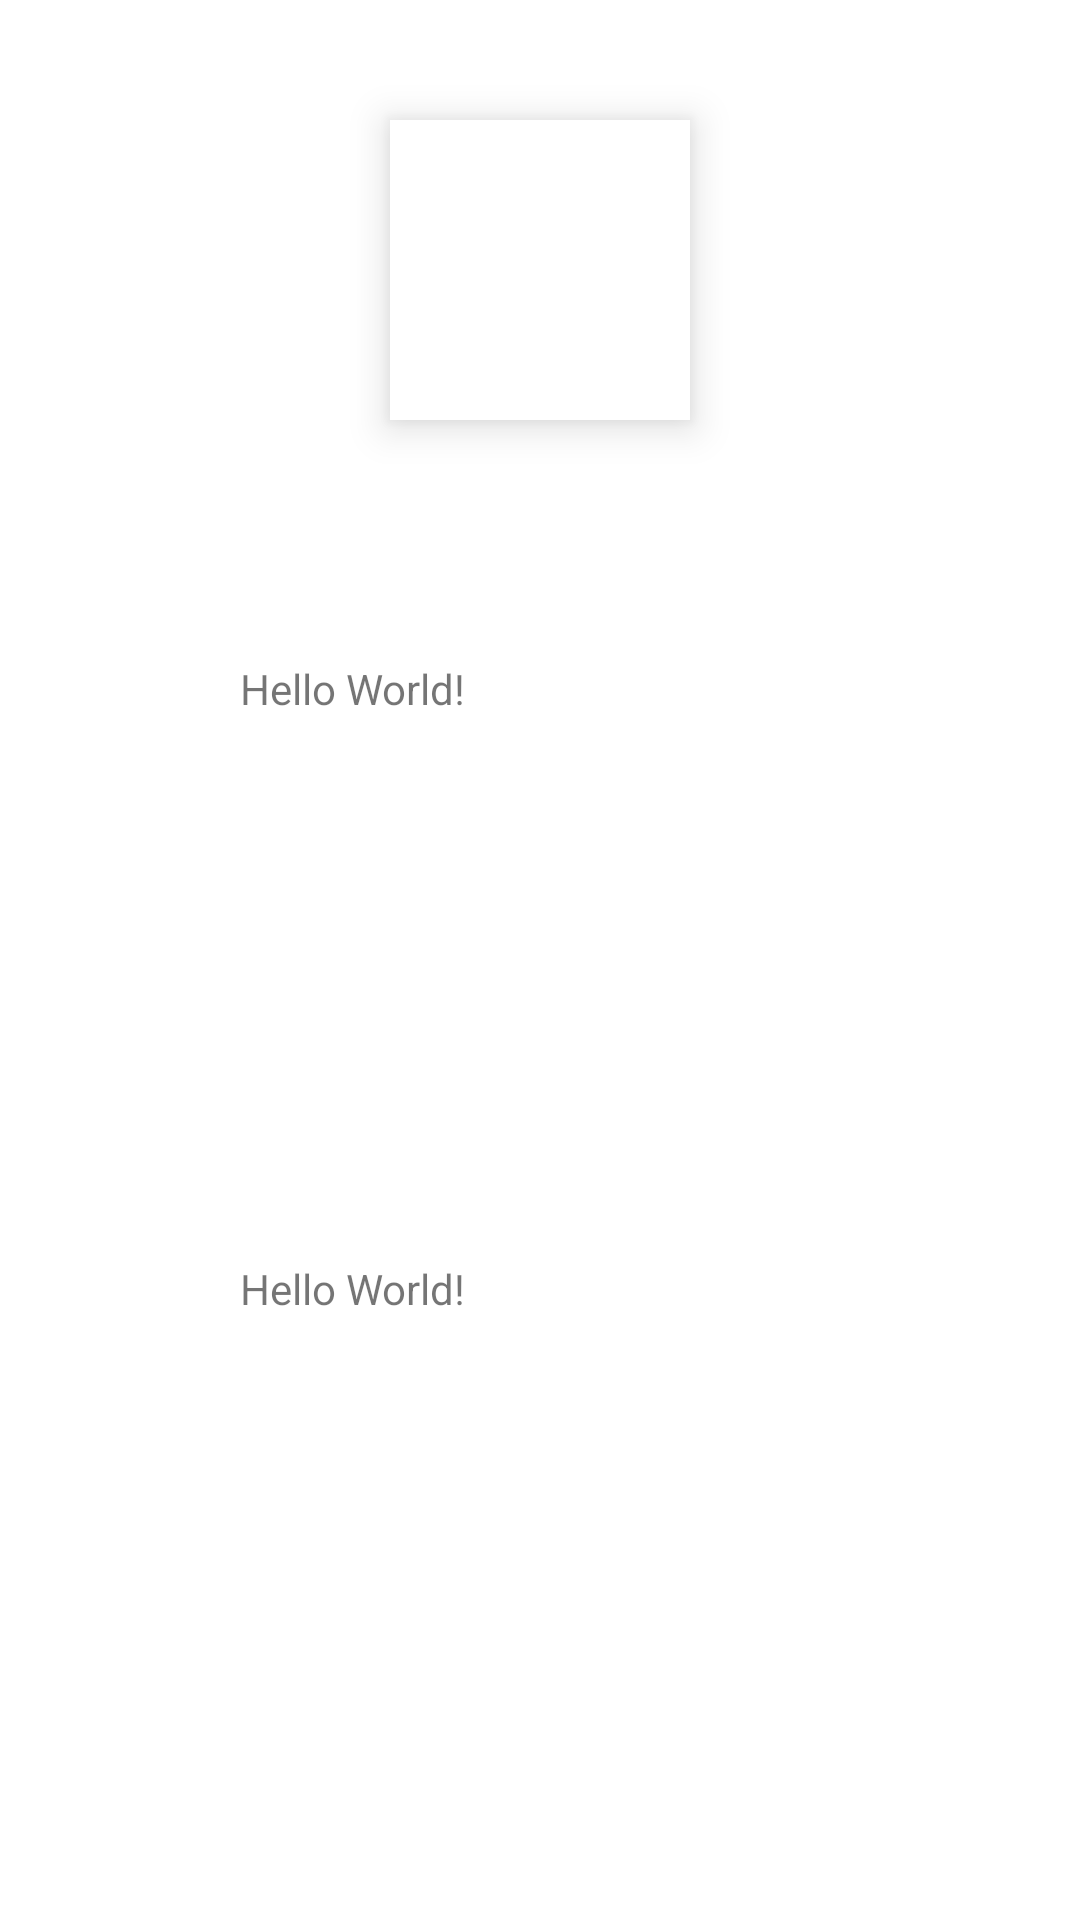

This screen was rendered from an Android layout file. Write that file and the resources it references.
<!-- AndroidManifest.xml: application theme Theme.GoogleOneTapLogin -->
<!-- res/layout/activity_main.xml -->
<?xml version="1.0" encoding="utf-8"?>
<androidx.constraintlayout.widget.ConstraintLayout
    xmlns:android="http://schemas.android.com/apk/res/android"
    xmlns:app="http://schemas.android.com/apk/res-auto"
    xmlns:tools="http://schemas.android.com/tools"
    android:layout_width="match_parent"
    android:layout_height="match_parent"
    tools:context=".MainActivity">

    <androidx.cardview.widget.CardView
        android:id="@+id/my_cardview"
        android:layout_width="match_parent"
        android:layout_height="wrap_content"
        android:visibility="gone"
        app:cardCornerRadius="4dp"
        app:cardElevation="4dp"
        app:layout_constraintTop_toTopOf="parent">

        <com.example.googleonetaplogin.MaxSpinner
            android:id="@+id/sp_category"
            android:layout_width="100dp"
            android:layout_height="50dp"
            android:popupBackground="@drawable/spinner_popup_bg"
            app:layout_constraintTop_toTopOf="parent"/>

    </androidx.cardview.widget.CardView>

    <View
        android:layout_width="100dp"
        android:layout_height="100dp"
        android:layout_marginTop="40dp"
        android:elevation="8dp"
        android:background="#ffffff"
        app:layout_constraintTop_toTopOf="parent"
        app:layout_constraintStart_toStartOf="parent"
        app:layout_constraintEnd_toEndOf="parent"/>

    <TextView
        android:id="@+id/tv_login"
        android:layout_width="200dp"
        android:layout_height="200dp"
        android:text="Hello World!"
        app:layout_constraintBottom_toBottomOf="parent"
        app:layout_constraintEnd_toEndOf="parent"
        app:layout_constraintStart_toStartOf="parent"
        app:layout_constraintTop_toTopOf="parent" />

    <TextView
        android:id="@+id/tv_signup"
        android:layout_width="200dp"
        android:layout_height="200dp"
        android:text="Hello World!"
        app:layout_constraintTop_toBottomOf="@id/tv_login"
        app:layout_constraintEnd_toEndOf="parent"
        app:layout_constraintStart_toStartOf="parent" />

</androidx.constraintlayout.widget.ConstraintLayout>
<!-- resources referenced by this layout -->
<resources>
  <!-- drawable spinner_popup_bg (drawable) -->
  <?xml version="1.0" encoding="utf-8"?>
  <selector xmlns:android="http://schemas.android.com/apk/res/android"
      android:exitFadeDuration="@android:integer/config_mediumAnimTime">
      <item android:state_pressed="true" android:drawable="@android:color/white" />
      <item android:state_selected="true" android:drawable="@android:color/white" />
      <item>
          <inset
              android:insetLeft="5dp"
              android:insetRight="5dp"
              android:insetBottom="50dp">
              <shape android:shape="rectangle">
                  <stroke android:width="1dp"
                      android:color="#001726" />
                  <solid android:color="#FFFF" />
              </shape>
          </inset>
      </item>
  </selector>
  <style name="Theme.GoogleOneTapLogin" parent="Theme.MaterialComponents.DayNight.DarkActionBar">
          
          <item name="colorPrimary">@color/purple_500</item>
          <item name="colorPrimaryVariant">@color/purple_700</item>
          <item name="colorOnPrimary">@color/white</item>
          
          <item name="colorSecondary">@color/teal_200</item>
          <item name="colorSecondaryVariant">@color/teal_700</item>
          <item name="colorOnSecondary">@color/black</item>
          
          <item name="android:statusBarColor">?attr/colorPrimaryVariant</item>
          
      </style>
  <!-- not gathered from this repository: default colours our renderer supplied (Android Studio template values) -->
  <color name="purple_500">#FF6200EE</color>
  <color name="purple_700">#FF3700B3</color>
  <color name="teal_200">#FF03DAC5</color>
  <color name="teal_700">#FF018786</color>
  <color name="black">#FF000000</color>
  <color name="white">#FFFFFFFF</color>
</resources>
